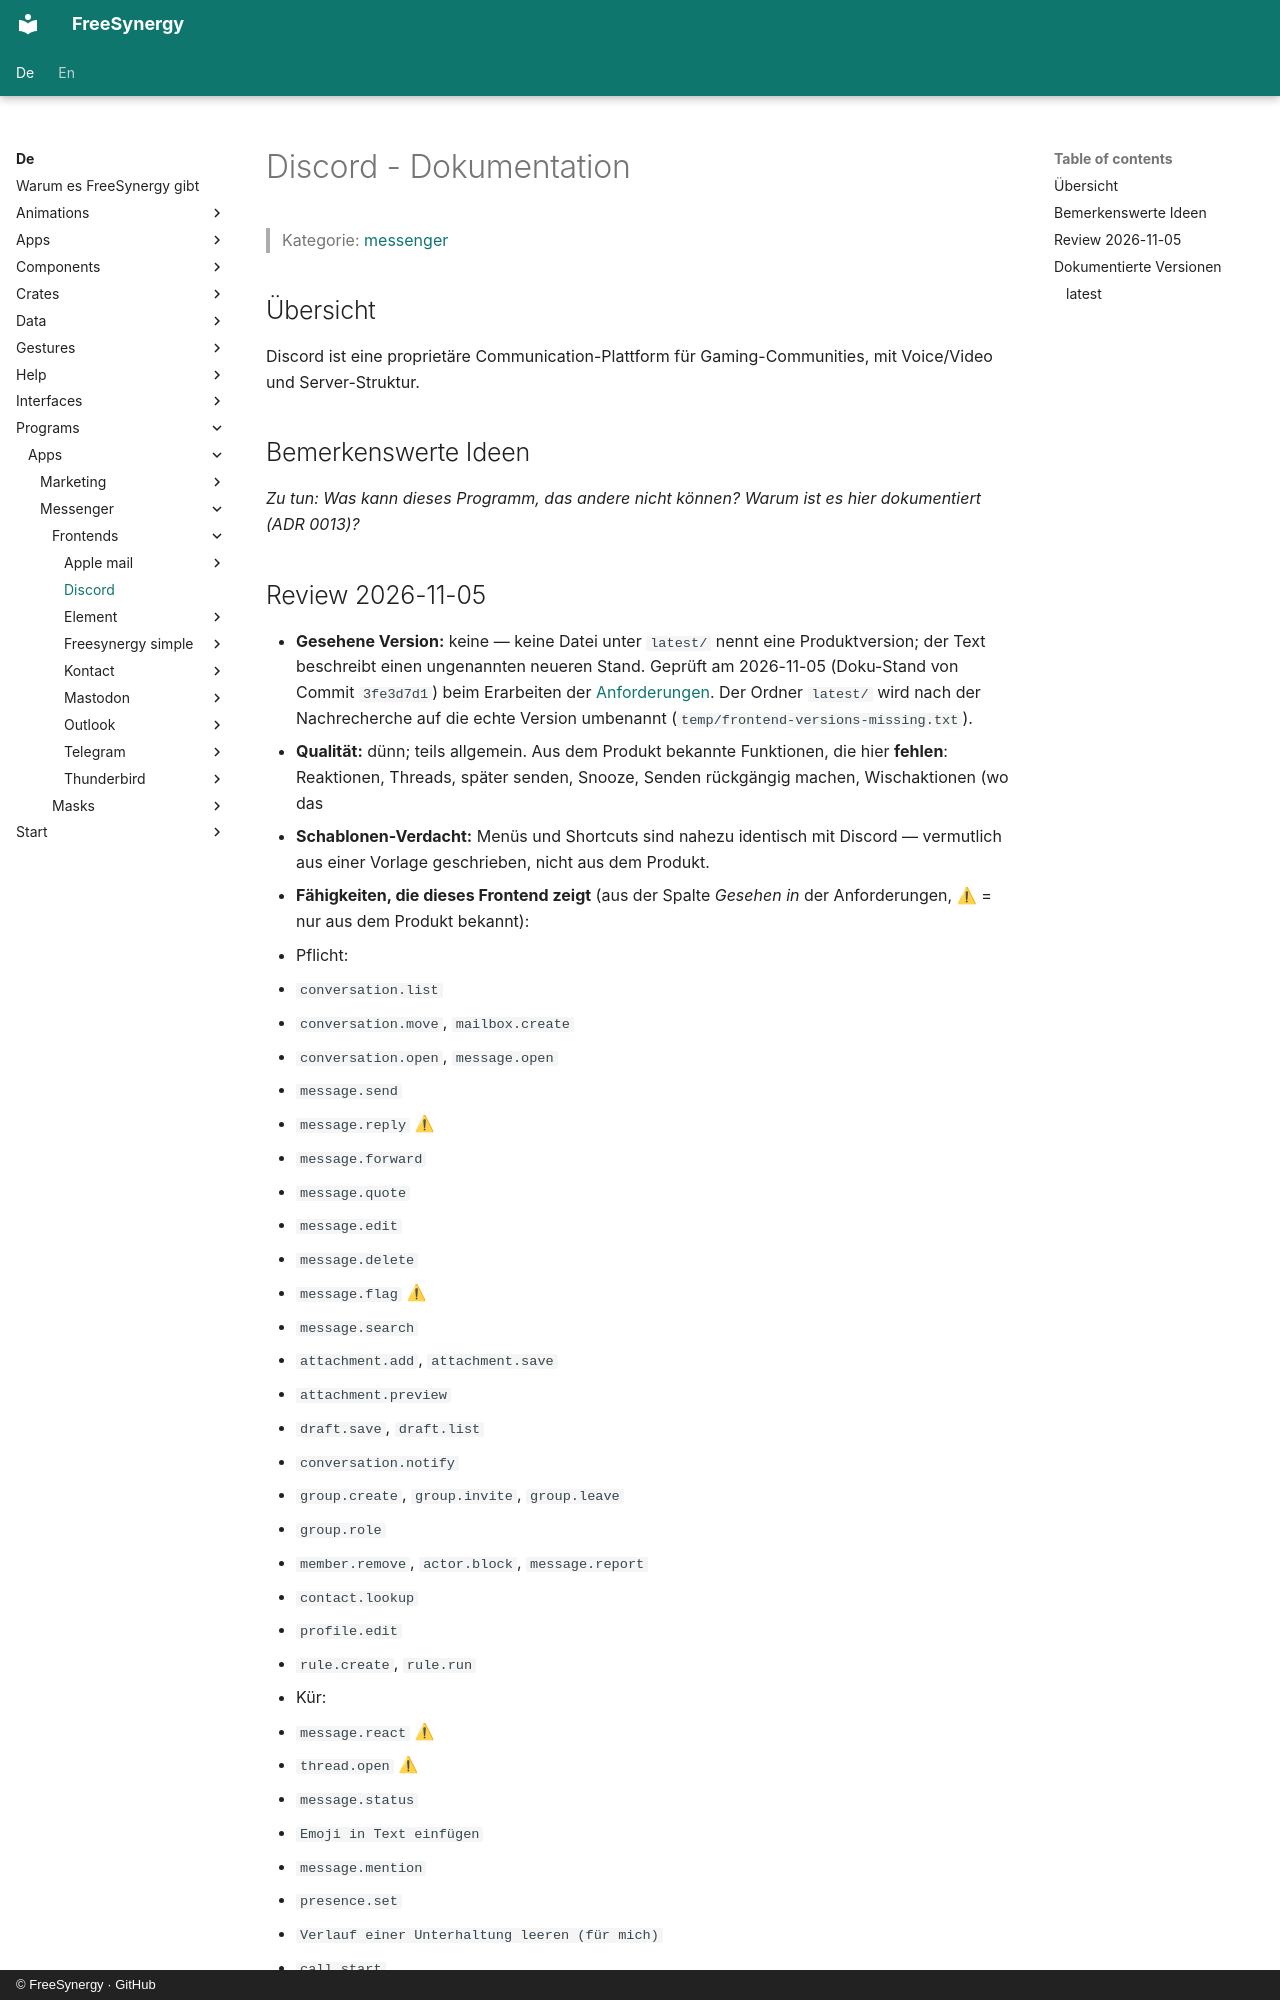

repository: FreeSynergy/fs-documentation · page: de/programs/apps/messenger/frontends/discord/index.html · generator: mkdocs · copyright: © FreeSynergy · GitHub

# Discord - Dokumentation

> Kategorie: [messenger](../../index.md)

## Übersicht

Discord ist eine proprietäre Communication-Plattform für Gaming-Communities, mit Voice/Video und Server-Struktur.

## Bemerkenswerte Ideen

_Zu tun: Was kann dieses Programm, das andere nicht können? Warum ist es hier dokumentiert (ADR 0013)?_

## Review 2026-11-05

- **Gesehene Version:** keine — keine Datei unter `latest/` nennt eine Produktversion; der Text
  beschreibt einen ungenannten neueren Stand. Geprüft am 2026-11-05 (Doku-Stand von Commit
  `3fe3d7d1`) beim Erarbeiten der [Anforderungen](../../requirements.md). Der Ordner `latest/` wird
  nach der Nachrecherche auf die echte Version umbenannt (`temp/frontend-versions-missing.txt`).
- **Qualität:** dünn; teils allgemein. Aus dem Produkt bekannte Funktionen, die hier **fehlen**:
  Reaktionen, Threads, später senden, Snooze, Senden rückgängig machen, Wischaktionen (wo das
- **Schablonen-Verdacht:** Menüs und Shortcuts sind nahezu identisch mit Discord — vermutlich aus einer Vorlage geschrieben, nicht aus dem Produkt.
- **Fähigkeiten, die dieses Frontend zeigt** (aus der Spalte *Gesehen in* der Anforderungen,
  ⚠ = nur aus dem Produkt bekannt):
  - Pflicht:
  - `conversation.list`
  - `conversation.move`, `mailbox.create`
  - `conversation.open`, `message.open`
  - `message.send`
  - `message.reply` ⚠
  - `message.forward`
  - `message.quote`
  - `message.edit`
  - `message.delete`
  - `message.flag` ⚠
  - `message.search`
  - `attachment.add`, `attachment.save`
  - `attachment.preview`
  - `draft.save`, `draft.list`
  - `conversation.notify`
  - `group.create`, `group.invite`, `group.leave`
  - `group.role`
  - `member.remove`, `actor.block`, `message.report`
  - `contact.lookup`
  - `profile.edit`
  - `rule.create`, `rule.run`
  - Kür:
  - `message.react` ⚠
  - `thread.open` ⚠
  - `message.status`
  - `Emoji in Text einfügen`
  - `message.mention`
  - `presence.set`
  - `Verlauf einer Unterhaltung leeren (für mich)`
  - `call.start`
  - `Bots und Automatisierung über unseren eigenen Vertrag`
